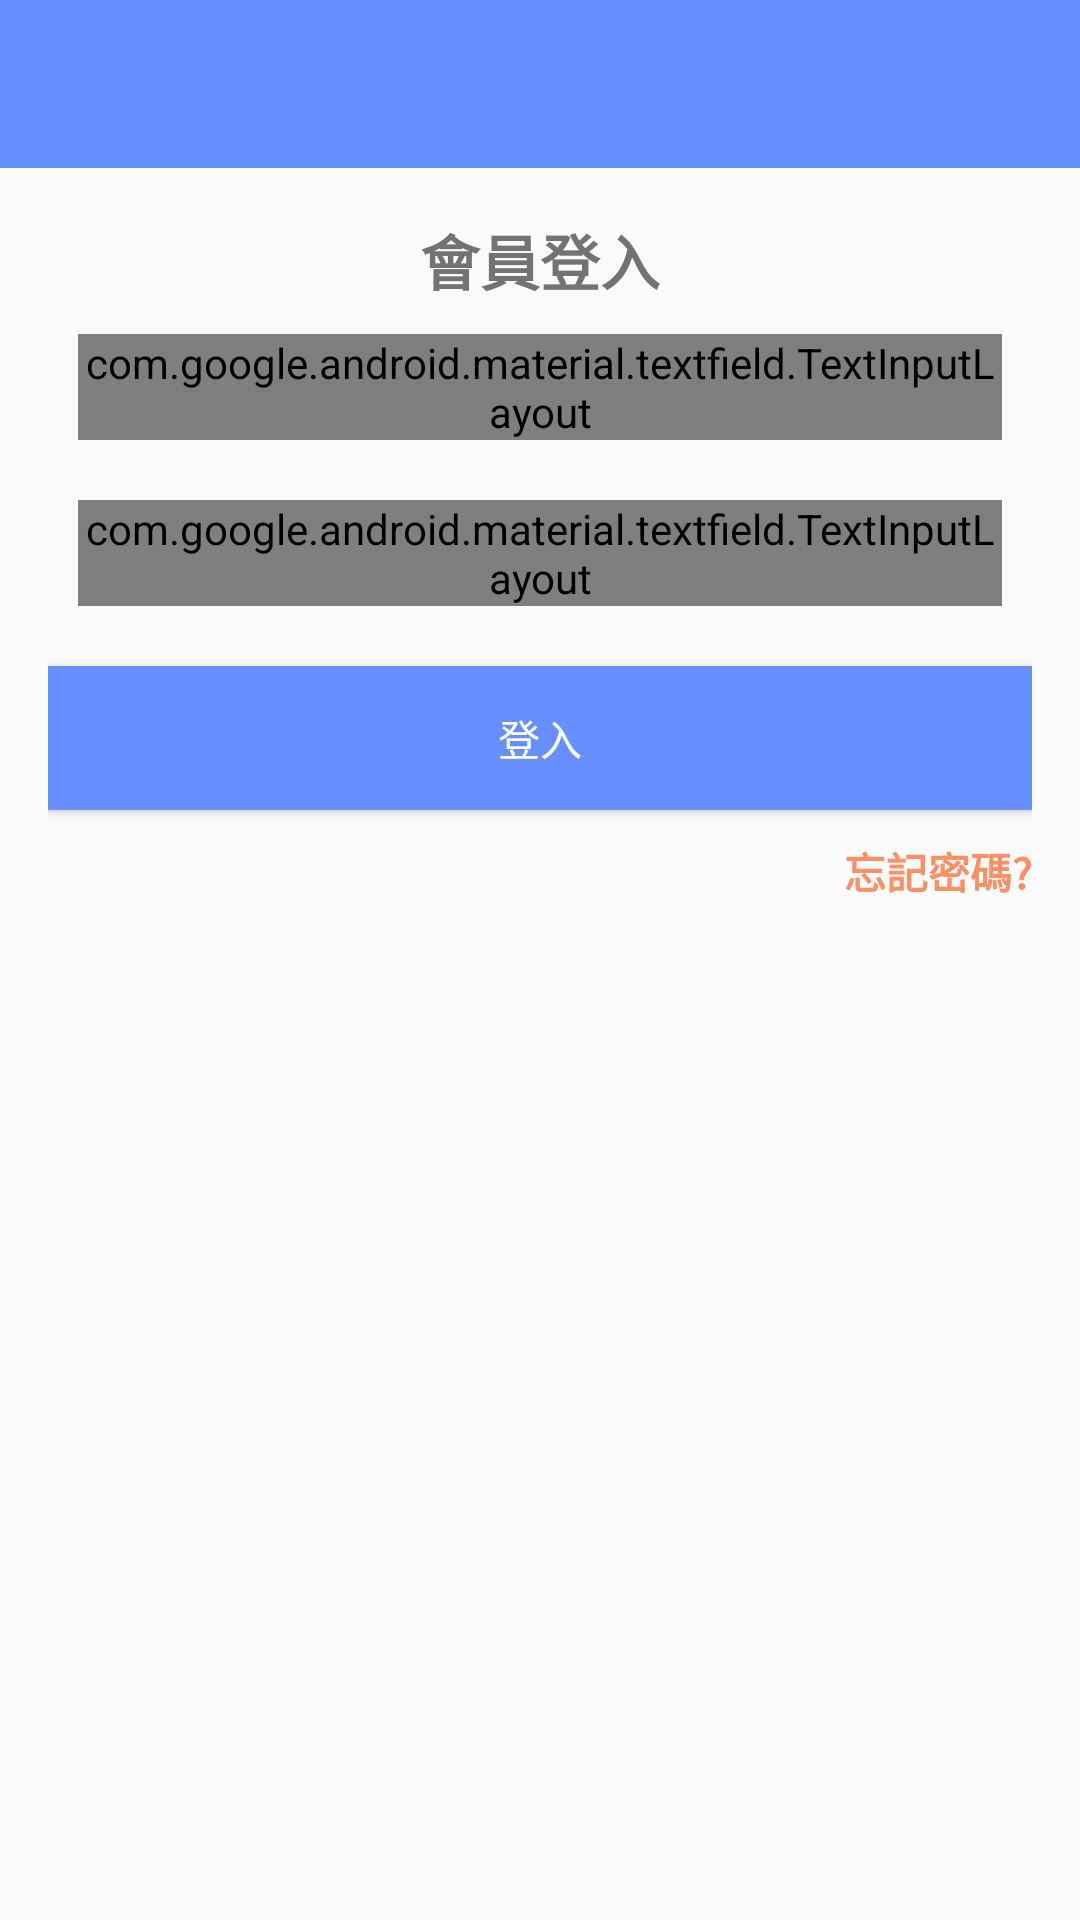

Produce the Android XML layout that renders to this screen, including the resource entries it uses.
<!-- AndroidManifest.xml: application theme AppTheme -->
<!-- res/layout/activity_login.xml -->
<?xml version="1.0" encoding="utf-8"?>
<RelativeLayout xmlns:app="http://schemas.android.com/apk/res-auto"
    xmlns:tools="http://schemas.android.com/tools"
    xmlns:android="http://schemas.android.com/apk/res/android"
    android:layout_width="match_parent"
    android:layout_height="match_parent"
    tools:context=".LoginActivity">

    <include
        android:id="@+id/actbar"
        layout="@layout/bar_layout" />

    <LinearLayout
        android:layout_width="match_parent"
        android:layout_height="wrap_content"
        android:layout_below="@+id/actbar"
        android:gravity="center_horizontal"
        android:orientation="vertical"
        android:padding="16dp" >

        <TextView
            android:layout_width="wrap_content"
            android:layout_height="wrap_content"
            android:text="會員登入"
            android:textSize="20dp"
            android:textStyle="bold"/>

        <com.google.android.material.textfield.TextInputLayout
            android:layout_width="match_parent"
            android:layout_height="wrap_content"
            android:layout_margin="10dp"
            style="@style/Widget.MaterialComponents.TextInputLayout.OutlinedBox">

            <EditText
                android:id="@+id/email"
                android:layout_width="match_parent"
                android:layout_height="match_parent"
                android:inputType="textEmailAddress"
                android:hint="信箱"/>
        </com.google.android.material.textfield.TextInputLayout>


        <com.google.android.material.textfield.TextInputLayout
            android:layout_width="match_parent"
            android:layout_height="wrap_content"
            android:layout_margin="10dp"
            style="@style/Widget.MaterialComponents.TextInputLayout.OutlinedBox">

            <EditText
                android:id="@+id/password"
                android:layout_width="match_parent"
                android:layout_height="match_parent"
                android:inputType="textPassword"
                android:hint="密碼"/>
        </com.google.android.material.textfield.TextInputLayout>

        <Button
            android:layout_width="match_parent"
            android:layout_height="wrap_content"
            android:text="登入"
            android:id="@+id/btn_login"
            android:background="@color/colorBlue400"
            android:textColor="#FFFFFF"
            android:layout_marginTop="10dp"/>

        <TextView
            android:layout_width="wrap_content"
            android:layout_height="wrap_content"
            android:gravity="center"
            android:text="忘記密碼?"
            android:layout_marginTop="10dp"
            android:layout_gravity="end"
            android:textStyle="bold"
            android:textColor="@color/colorRed300"
            android:id="@+id/forgot_password"/>




    </LinearLayout>




</RelativeLayout>
<!-- res/layout/bar_layout.xml (included above) -->
<?xml version="1.0" encoding="utf-8"?>
<androidx.appcompat.widget.Toolbar android:orientation="vertical"
    android:layout_width="match_parent"
    android:layout_height="wrap_content"
    xmlns:android="http://schemas.android.com/apk/res/android"
    android:id="@+id/actbar"
    android:background="@color/colorBlue400"
    android:theme="@style/ThemeOverlay.AppCompat.Dark.ActionBar"
    app:popupTheme="@style/MenuStyle"
    xmlns:app="http://schemas.android.com/apk/res-auto">

</androidx.appcompat.widget.Toolbar>
<!-- resources referenced by this layout -->
<resources>
  <color name="colorBlue400">#6690FF</color>
  <color name="colorRed300">#FD8F65</color>
  <style name="MenuStyle" parent="Theme.AppCompat.Light">
          <item name="android:background">@android:color/white</item>
      </style>
  <style name="AppTheme" parent="Theme.AppCompat.Light.NoActionBar">
          
          <item name="colorPrimary">@color/colorPrimary</item>
          <item name="colorPrimaryDark">@color/colorPrimaryDark</item>
          <item name="colorAccent">@color/colorBlue400</item>
      </style>
  <color name="colorPrimary">#008577</color>
  <color name="colorPrimaryDark">#00574B</color>
</resources>
